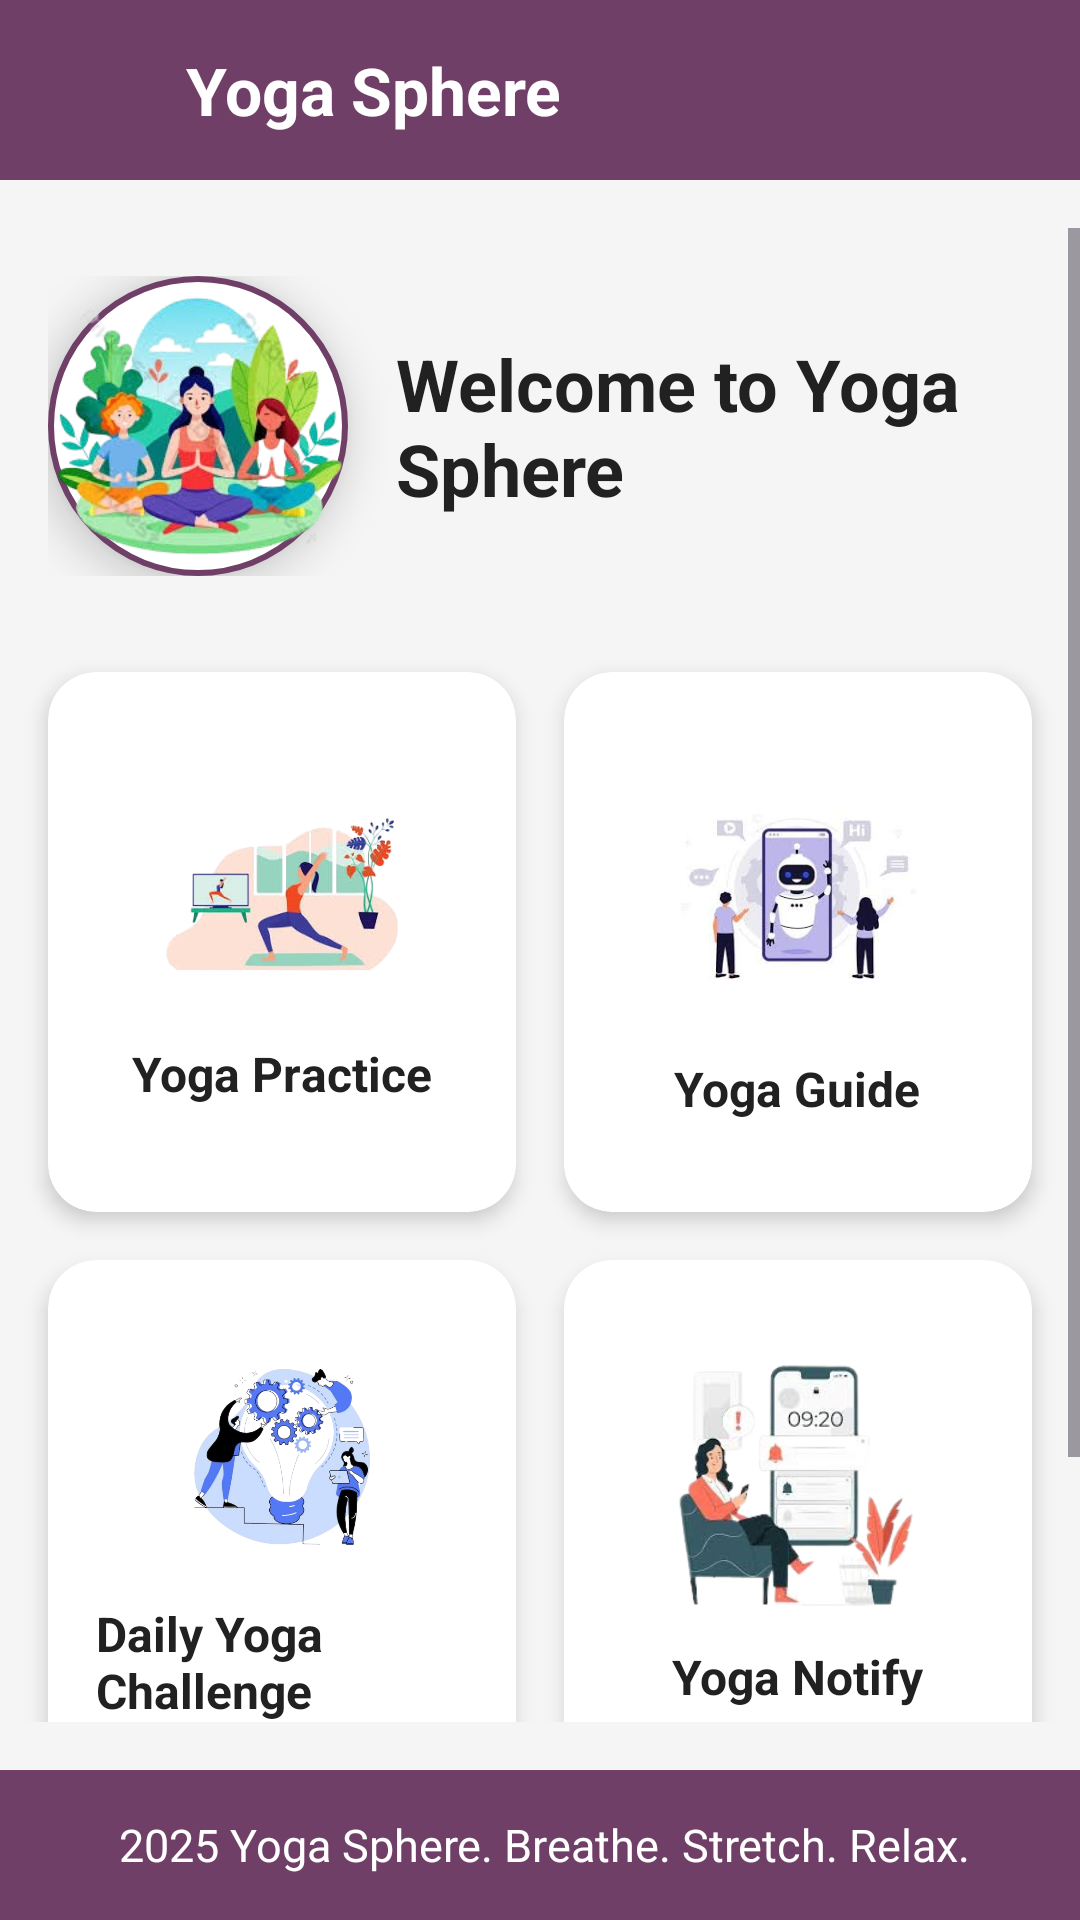

Produce the Android XML layout that renders to this screen, including the resource entries it uses.
<!-- AndroidManifest.xml: application theme Theme.Yoga -->
<!-- res/layout/activity_main.xml -->
<?xml version="1.0" encoding="utf-8"?>
<RelativeLayout xmlns:android="http://schemas.android.com/apk/res/android"
    xmlns:app="http://schemas.android.com/apk/res-auto"
    android:layout_width="match_parent"
    android:layout_height="match_parent"
    android:background="@color/light_background">

    
    <LinearLayout
        android:id="@+id/header"
        android:layout_width="match_parent"
        android:layout_height="60dp"
        android:background="#703F67"
        android:orientation="horizontal"
        android:paddingHorizontal="16dp"
        android:gravity="center_vertical">

        <ImageView
            android:layout_width="30dp"
            android:layout_height="30dp"
            android:src="@drawable/ic_menu"
            android:tint="@android:color/white"/>

        <TextView
            android:layout_width="wrap_content"
            android:layout_height="wrap_content"
            android:text="Yoga Sphere"
            android:textColor="@android:color/white"
            android:textSize="22sp"
            android:textStyle="bold"
            android:layout_marginStart="16dp"/>

    </LinearLayout>

    
    <ScrollView
        android:layout_width="match_parent"
        android:layout_height="match_parent"
        android:layout_below="@id/header"
        android:layout_above="@id/footer"
        android:paddingVertical="16dp">

        <LinearLayout
            android:layout_width="match_parent"
            android:layout_height="wrap_content"
            android:orientation="vertical"
            android:gravity="center">

            
            <RelativeLayout
                android:layout_width="match_parent"
                android:layout_height="wrap_content"
                android:padding="16dp">

                <ImageView
                    android:id="@+id/logo"
                    android:layout_width="100dp"
                    android:layout_height="100dp"
                    android:src="@drawable/img_18"
                    android:scaleType="centerCrop"
                    android:background="@drawable/circle_border"
                    android:elevation="8dp"/>

                <TextView
                    android:id="@+id/titleText"
                    android:layout_width="wrap_content"
                    android:layout_height="wrap_content"
                    android:text="Welcome to Yoga Sphere"
                    android:textSize="24sp"
                    android:textColor="@color/text_primary"
                    android:textStyle="bold"
                    android:layout_toEndOf="@id/logo"
                    android:layout_marginStart="16dp"
                    android:layout_centerVertical="true"/>

            </RelativeLayout>

            
            <GridLayout
                android:layout_width="match_parent"
                android:layout_height="wrap_content"
                android:columnCount="2"
                android:rowCount="2"
                android:padding="8dp">

                
                <androidx.cardview.widget.CardView
                    android:id="@+id/yoga_practice"
                    android:layout_width="0dp"
                    android:layout_height="180dp"
                    android:layout_columnWeight="1"
                    android:layout_margin="8dp"
                    app:cardCornerRadius="16dp"
                    app:cardElevation="4dp">

                    <LinearLayout
                        android:layout_width="match_parent"
                        android:layout_height="match_parent"
                        android:orientation="vertical"
                        android:gravity="center"
                        android:background="?attr/selectableItemBackground"
                        android:padding="16dp">

                        <ImageView
                            android:layout_width="80dp"
                            android:layout_height="80dp"
                            android:src="@drawable/yogapractice"
                            />

                        <TextView
                            android:layout_width="wrap_content"
                            android:layout_height="wrap_content"
                            android:text="Yoga Practice"
                            android:textSize="16sp"
                            android:textColor="@color/text_primary"
                            android:textStyle="bold"
                            android:layout_marginTop="8dp"/>

                    </LinearLayout>
                </androidx.cardview.widget.CardView>
                
                <androidx.cardview.widget.CardView
                    android:id="@+id/chatbot_assistance"
                    android:layout_width="0dp"
                    android:layout_height="180dp"
                    android:layout_columnWeight="1"
                    android:layout_margin="8dp"
                    app:cardCornerRadius="16dp"
                    app:cardElevation="4dp">

                    <LinearLayout
                        android:layout_width="match_parent"
                        android:layout_height="match_parent"
                        android:orientation="vertical"
                        android:gravity="center"
                        android:background="?attr/selectableItemBackground"
                        android:padding="16dp">

                        <ImageView
                            android:layout_width="90dp"
                            android:layout_height="90dp"
                            android:src="@drawable/img_3"
                           />

                        <TextView
                            android:layout_width="wrap_content"
                            android:layout_height="wrap_content"
                            android:text="Yoga Guide"
                            android:textSize="16sp"
                            android:textColor="@color/text_primary"
                            android:textStyle="bold"
                            android:layout_marginTop="8dp"/>

                    </LinearLayout>
                </androidx.cardview.widget.CardView>
                
                <androidx.cardview.widget.CardView
                    android:id="@+id/track_progress"
                    android:layout_width="0dp"
                    android:layout_height="180dp"
                    android:layout_columnWeight="1"
                    android:layout_margin="8dp"
                    app:cardCornerRadius="16dp"
                    app:cardElevation="4dp">

                    <LinearLayout
                        android:layout_width="match_parent"
                        android:layout_height="match_parent"
                        android:orientation="vertical"
                        android:gravity="center"
                        android:background="?attr/selectableItemBackground"
                        android:padding="16dp">

                        <ImageView
                            android:layout_width="80dp"
                            android:layout_height="80dp"
                            android:src="@drawable/myprogress"
                            />

                        <TextView
                            android:layout_width="wrap_content"
                            android:layout_height="wrap_content"
                            android:text="Daily Yoga Challenge"
                            android:textSize="16sp"
                            android:textColor="@color/text_primary"
                            android:textStyle="bold"
                            android:layout_marginTop="8dp"/>

                    </LinearLayout>
                </androidx.cardview.widget.CardView>
                
                <androidx.cardview.widget.CardView
                    android:id="@+id/attend_class"
                    android:layout_width="0dp"
                    android:layout_height="180dp"
                    android:layout_columnWeight="1"
                    android:layout_margin="8dp"
                    app:cardCornerRadius="16dp"
                    app:cardElevation="4dp">

                    <LinearLayout
                        android:layout_width="match_parent"
                        android:layout_height="match_parent"
                        android:orientation="vertical"
                        android:gravity="center"
                        android:background="?attr/selectableItemBackground"
                        android:padding="16dp">

                        <ImageView
                            android:layout_width="90dp"
                            android:layout_height="90dp"
                            android:src="@drawable/notify"
                            />

                        <TextView
                            android:layout_width="wrap_content"
                            android:layout_height="wrap_content"
                            android:text="Yoga Notify"
                            android:textSize="16sp"
                            android:textColor="@color/text_primary"
                            android:textStyle="bold"
                            android:layout_marginTop="8dp"/>

                    </LinearLayout>
                </androidx.cardview.widget.CardView>
                

            </GridLayout>

            
            <TextView
                android:id="@+id/motivationText"
                android:layout_width="match_parent"
                android:layout_height="wrap_content"
                android:text="Re-energize yourself through yoga."
                android:textSize="18sp"
                android:textColor="@color/text_secondary"
                android:textStyle="italic"
                android:gravity="center"
                android:layout_margin="16dp"
                android:padding="16dp"
                android:background="@drawable/quote_background"/>

        </LinearLayout>
    </ScrollView>

    
    <LinearLayout
        android:id="@+id/footer"
        android:layout_width="match_parent"
        android:layout_height="50dp"
        android:layout_alignParentBottom="true"
        android:background="#703F67"
        android:gravity="center"
        android:orientation="horizontal">

        <TextView
            android:layout_width="wrap_content"
            android:layout_height="wrap_content"
            android:text=" 2025 Yoga Sphere. Breathe. Stretch. Relax."
            android:textColor="@android:color/white"
            android:textSize="15sp"/>

    </LinearLayout>


</RelativeLayout>
<!-- resources referenced by this layout -->
<resources>
  <color name="light_background">#F5F5F5</color>
  <color name="text_primary">#212121</color>
  <color name="text_secondary">#757575</color>
  <!-- drawable circle_border (drawable) -->
  <shape xmlns:android="http://schemas.android.com/apk/res/android"
      android:shape="oval">
      <solid android:color="@android:color/white"/>
      <stroke android:width="2dp" android:color="#703F67"/>
  </shape>
  <!-- drawable img_18: png bitmap (drawable, 82948 bytes) -->
  <!-- drawable img_3: png bitmap (drawable, 48656 bytes) -->
  <!-- drawable myprogress: png bitmap (drawable, 178903 bytes) -->
  <!-- drawable notify: png bitmap (drawable, 56851 bytes) -->
  <!-- drawable yogapractice: png bitmap (drawable, 62148 bytes) -->
  <style name="Theme.Yoga" parent="Base.Theme.Yoga" />
  <style name="Base.Theme.Yoga" parent="Theme.Material3.DayNight.NoActionBar">
          
          
      </style>
</resources>
